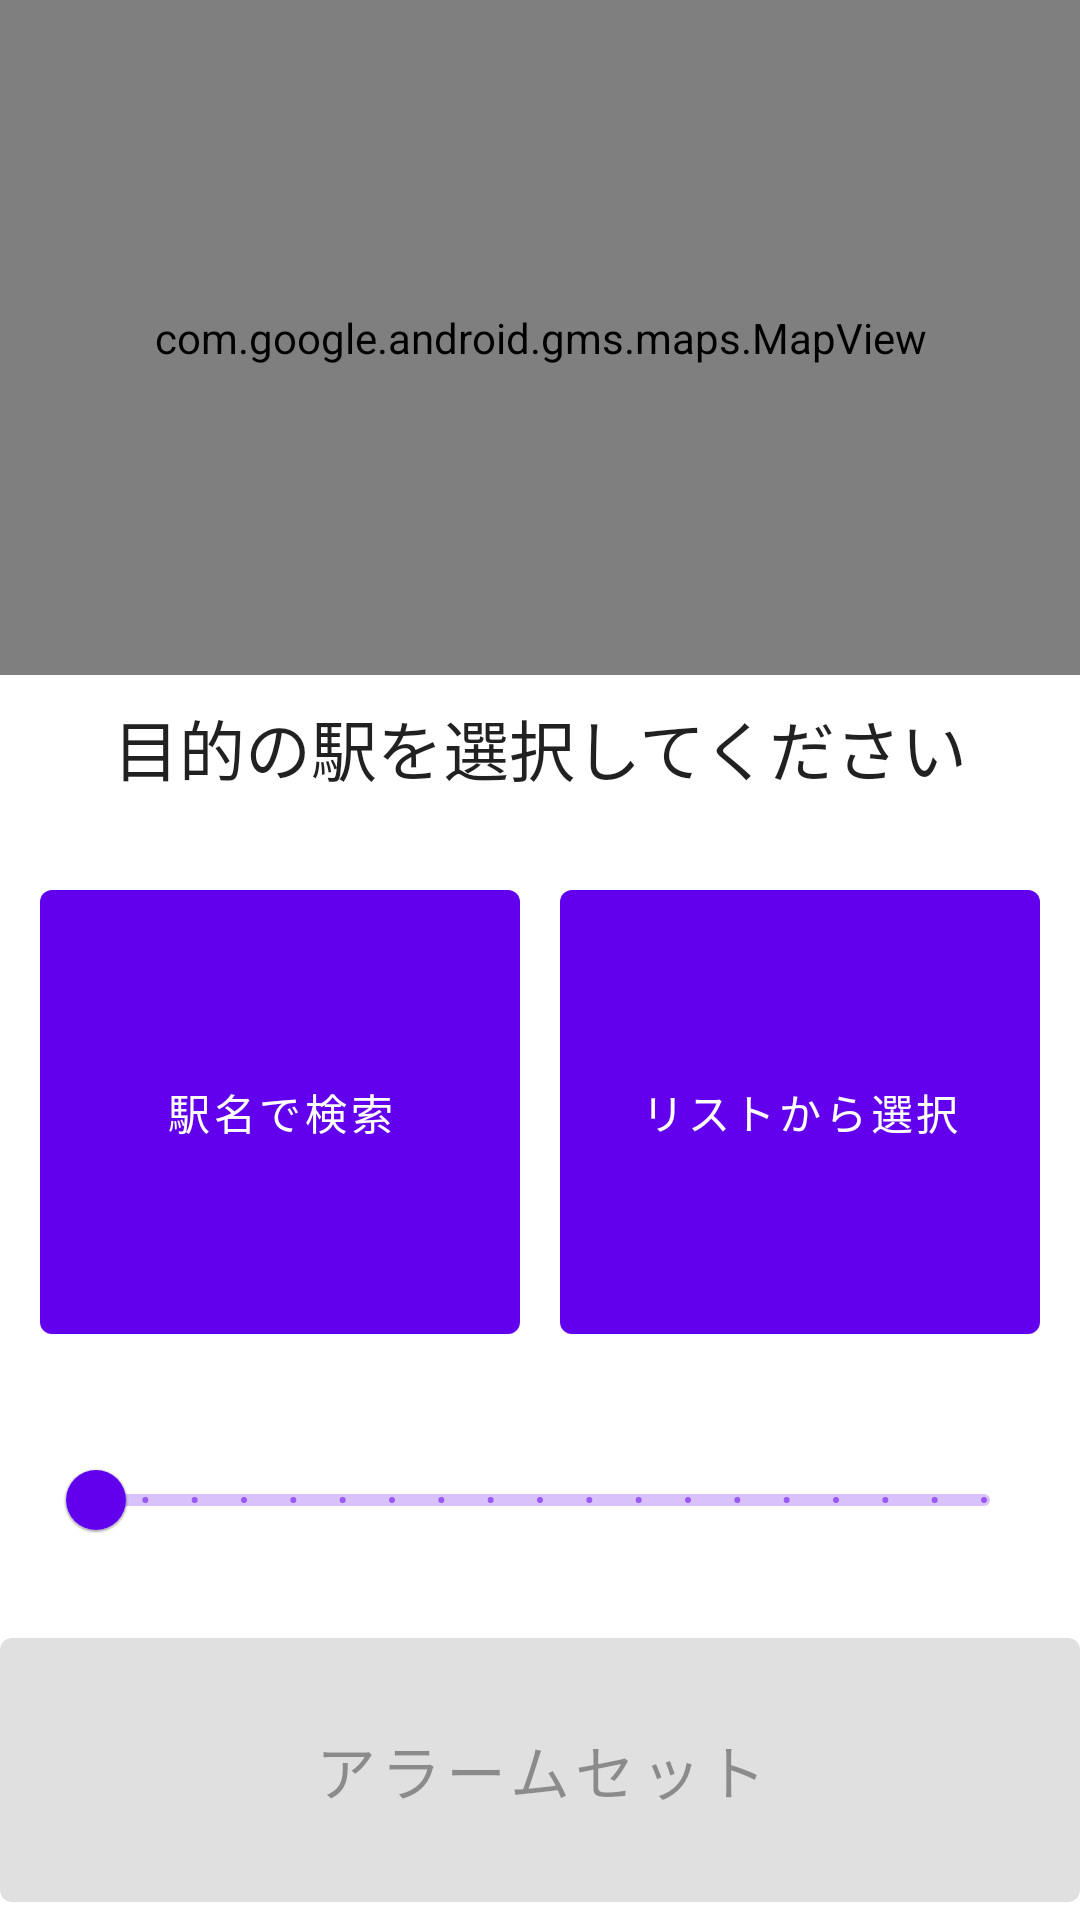

Produce the Android XML layout that renders to this screen, including the resource entries it uses.
<!-- AndroidManifest.xml: application theme AppTheme -->
<!-- res/layout/activity_maps.xml -->
<?xml version="1.0" encoding="utf-8"?>
<androidx.constraintlayout.widget.ConstraintLayout xmlns:android="http://schemas.android.com/apk/res/android"
    xmlns:app="http://schemas.android.com/apk/res-auto"
    xmlns:tools="http://schemas.android.com/tools"
    android:layout_width="match_parent"
    android:layout_height="match_parent"
    android:gravity="top"
    android:orientation="vertical"
    android:theme="@style/Widget.AppCompat.ActionBar">

    <com.google.android.gms.maps.MapView
        android:id="@+id/mapView"
        android:name="com.google.android.gms.maps.SupportMapFragment"
        android:layout_width="match_parent"
        android:layout_height="225dp"
        app:layout_constraintEnd_toEndOf="parent"
        app:layout_constraintHorizontal_bias="0.0"
        app:layout_constraintStart_toStartOf="parent"
        app:layout_constraintTop_toTopOf="parent"
        app:uiRotateGestures="false"
        tools:context=".fragment.MapsFragment" />

    <TextView
        android:id="@+id/sliderText"
        android:layout_width="match_parent"
        android:layout_height="wrap_content"
        android:layout_below="@id/mapView"
        android:layout_marginStart="16dp"
        android:layout_marginEnd="16dp"
        android:textAppearance="@style/TextAppearance.AppCompat.Large"
        android:textSize="20sp"
        app:layout_constraintBottom_toTopOf="@+id/slider"
        app:layout_constraintEnd_toEndOf="parent"
        app:layout_constraintHorizontal_bias="0.0"
        app:layout_constraintStart_toStartOf="parent" />

    <com.google.android.material.slider.Slider
        android:id="@+id/slider"
        android:layout_width="match_parent"
        android:layout_height="wrap_content"
        android:layout_below="@id/sliderText"
        android:layout_marginStart="16dp"
        android:layout_marginEnd="16dp"
        android:layout_marginBottom="16dp"
        android:stepSize="50.0"
        android:value="100.0"
        android:valueFrom="100.0"
        android:valueTo="1000.0"
        app:layout_constraintBottom_toTopOf="@+id/alarmButton"
        app:layout_constraintEnd_toEndOf="parent"
        app:layout_constraintStart_toStartOf="parent" />


    <com.google.android.material.button.MaterialButton
        android:id="@+id/searchBtn"
        android:layout_width="160dp"
        android:layout_height="160dp"
        android:text="@string/station_search_Btn"
        app:icon="@drawable/ic_baseline_search_48"
        app:iconGravity="textTop"
        app:layout_constraintBottom_toBottomOf="@+id/sliderText"
        app:layout_constraintEnd_toStartOf="@+id/listBtn"
        app:layout_constraintHorizontal_bias="0.5"
        app:layout_constraintStart_toStartOf="parent"
        app:layout_constraintTop_toBottomOf="@+id/select_station_text" />

    <com.google.android.material.button.MaterialButton
        android:id="@+id/listBtn"
        android:layout_width="160dp"
        android:layout_height="160dp"
        android:text="@string/station_list_Btn"
        app:icon="@drawable/ic_baseline_format_list_bulleted_48"
        app:iconGravity="textTop"
        app:layout_constraintBottom_toBottomOf="@+id/sliderText"
        app:layout_constraintEnd_toEndOf="parent"
        app:layout_constraintHorizontal_bias="0.5"
        app:layout_constraintStart_toEndOf="@+id/searchBtn"
        app:layout_constraintTop_toBottomOf="@+id/select_station_text" />

    <com.google.android.material.button.MaterialButton
        android:id="@+id/alarmButton"
        android:layout_width="match_parent"
        android:layout_height="100dp"
        android:enabled="false"
        android:text="@string/alarmButton_Start"
        android:textSize="20sp"
        app:layout_constraintBottom_toBottomOf="parent"
        app:layout_constraintEnd_toEndOf="parent"
        app:layout_constraintStart_toStartOf="parent" />

    <TextView
        android:id="@+id/select_station_text"
        android:layout_width="wrap_content"
        android:layout_height="wrap_content"
        android:layout_marginStart="8dp"
        android:layout_marginTop="8dp"
        android:layout_marginEnd="8dp"
        android:text="@string/station_unselected_text"
        android:textAppearance="@style/TextAppearance.AppCompat.Large"
        app:layout_constraintEnd_toEndOf="parent"
        app:layout_constraintStart_toStartOf="parent"
        app:layout_constraintTop_toBottomOf="@+id/mapView" />

</androidx.constraintlayout.widget.ConstraintLayout>
<!-- resources referenced by this layout -->
<resources>
  <string name="alarmButton_Start">アラームセット</string>
  <string name="station_list_Btn">リストから選択</string>
  <string name="station_search_Btn">駅名で検索</string>
  <string name="station_unselected_text">目的の駅を選択してください</string>
  <style name="AppTheme" parent="Theme.MaterialComponents.Light.NoActionBar">
          
  
          <item name="colorPrimary">@color/colorPrimary</item>
          <item name="colorPrimaryDark">@color/colorPrimaryDark</item>
          <item name="colorAccent">@color/colorAccent</item>
          <item name="android:textColorSecondary">@android:color/white</item>
      </style>
  <color name="colorPrimary">#6200EE</color>
  <color name="colorPrimaryDark">#3700B3</color>
  <color name="colorAccent">#03DAC5</color>
</resources>
